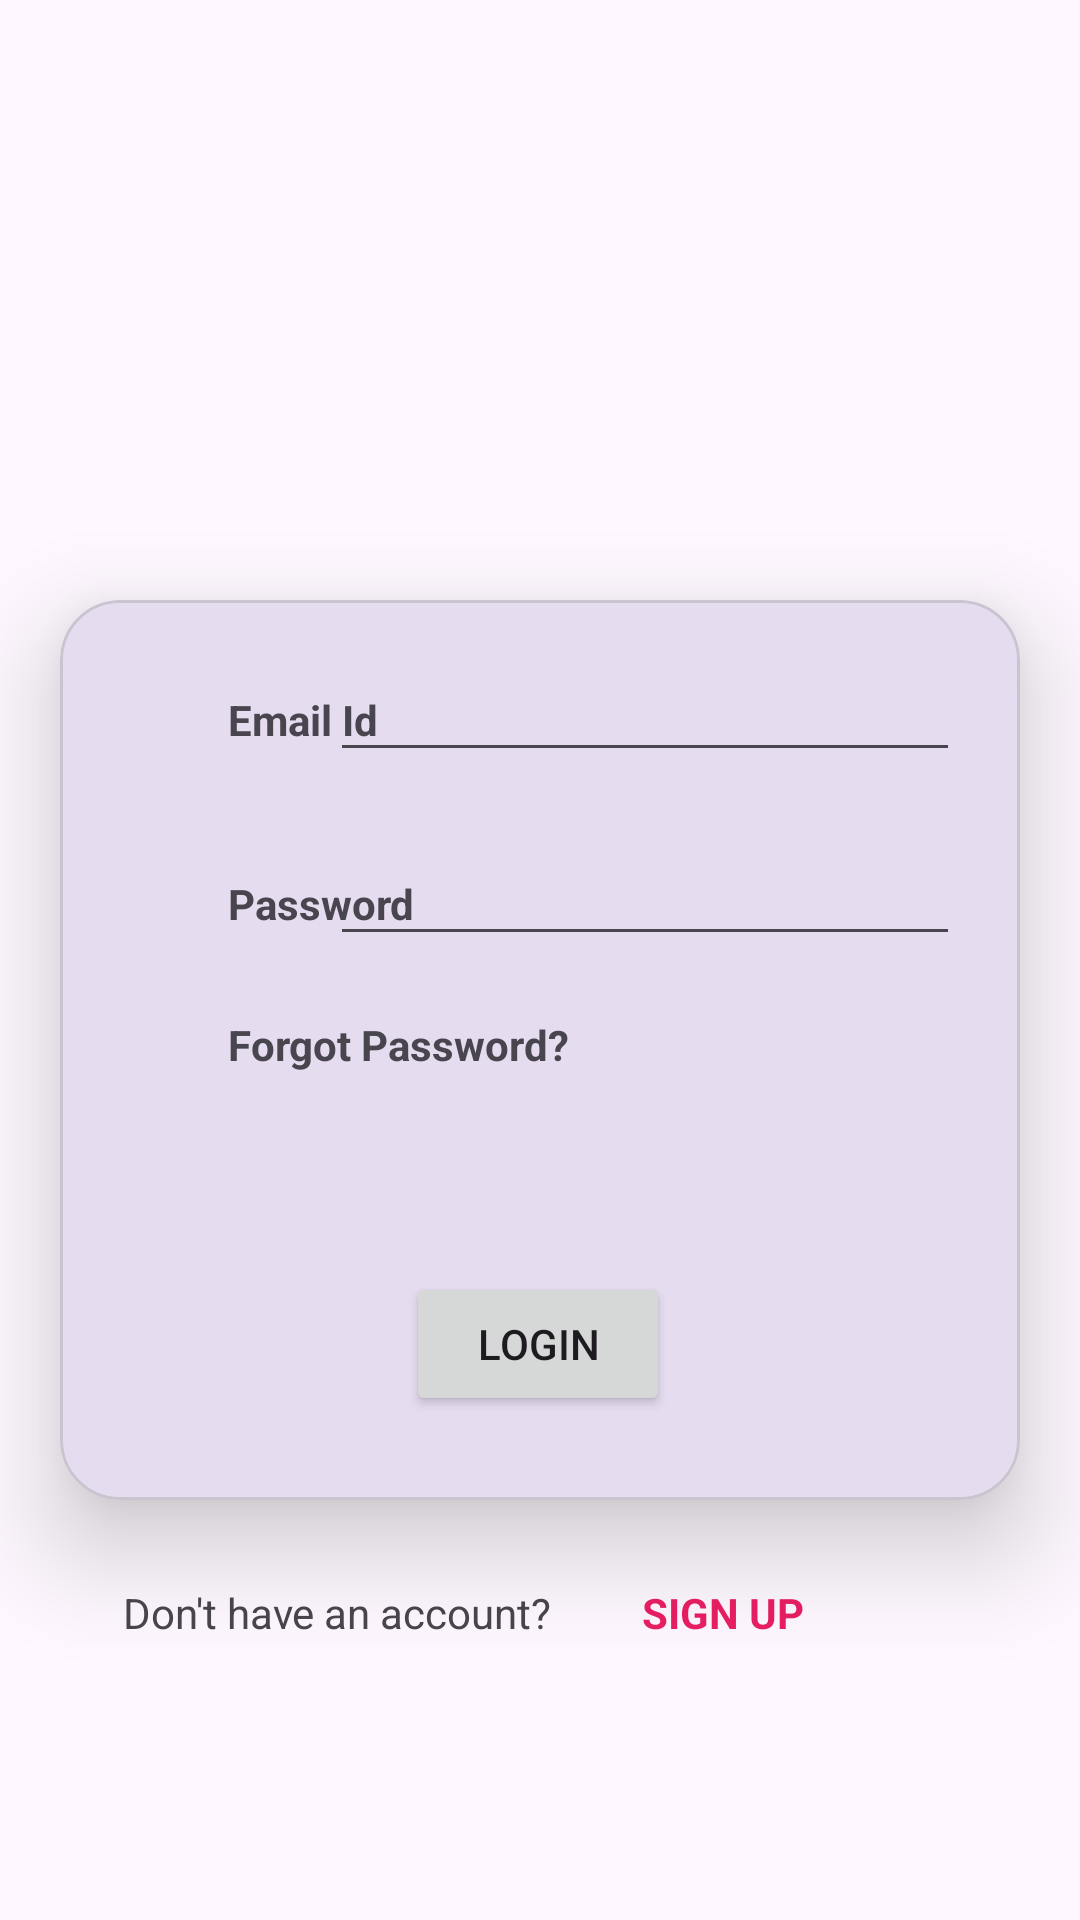

Layout XML and referenced resources for this Android screen:
<!-- AndroidManifest.xml: application theme Theme.MAD_Practical4_21012011169 -->
<!-- res/layout/login.xml -->
<?xml version="1.0" encoding="utf-8"?>
<androidx.constraintlayout.widget.ConstraintLayout xmlns:android="http://schemas.android.com/apk/res/android"
    xmlns:app="http://schemas.android.com/apk/res-auto"
    xmlns:tools="http://schemas.android.com/tools"
    android:layout_width="match_parent"
    android:layout_height="match_parent"
    tools:context=".MainActivity">

    <ImageView
        android:id="@+id/imageView"
        android:layout_width="match_parent"
        android:layout_height="200dp"
        app:layout_constraintStart_toStartOf="parent"
        app:layout_constraintTop_toTopOf="parent"
        app:srcCompat="@drawable/guni_pink_logo"

        />

    <com.google.android.material.card.MaterialCardView
        android:id="@+id/materialCardView"
        android:layout_width="match_parent"
        android:layout_height="300dp"
        android:layout_marginHorizontal="20dp"
        app:layout_constraintStart_toStartOf="parent"
        app:layout_constraintTop_toBottomOf="@+id/imageView"
        app:cardElevation="20dp"
        app:cardCornerRadius="20dp"

        >


        <androidx.constraintlayout.widget.ConstraintLayout
            android:layout_width="match_parent"
            android:layout_height="match_parent"
            android:layout_marginHorizontal="20dp"
            >

            <TextView
                android:id="@+id/textView4"
                android:layout_width="wrap_content"
                android:layout_height="wrap_content"
                android:layout_marginStart="36dp"
                android:text="Email Id"
                android:textStyle="bold"
                app:layout_constraintBaseline_toBaselineOf="@+id/editTextTextEmailAddress2"
                app:layout_constraintStart_toStartOf="parent" />

            <TextView
                android:id="@+id/textView7"
                android:layout_width="wrap_content"
                android:layout_height="wrap_content"
                android:layout_marginStart="36dp"
                android:text="Password"
                android:textStyle="bold"
                app:layout_constraintBaseline_toBaselineOf="@+id/editTextTextPassword2"
                app:layout_constraintStart_toStartOf="parent" />

            <TextView
                android:id="@+id/textView8"
                android:layout_width="wrap_content"
                android:layout_height="wrap_content"
                android:layout_marginStart="36dp"
                android:layout_marginTop="28dp"
                android:text="Forgot Password?"
                android:textStyle="bold"
                app:layout_constraintStart_toStartOf="parent"
                app:layout_constraintTop_toBottomOf="@+id/textView7" />

            <Button
                android:id="@+id/button"
                android:layout_width="wrap_content"
                android:layout_height="wrap_content"
                android:layout_marginBottom="28dp"
                android:text="Login"
                app:layout_constraintBottom_toBottomOf="parent"
                app:layout_constraintEnd_toEndOf="parent"
                app:layout_constraintHorizontal_bias="0.497"
                app:layout_constraintStart_toStartOf="parent" />

            <EditText
                android:id="@+id/editTextTextEmailAddress2"
                android:layout_width="wrap_content"
                android:layout_height="wrap_content"
                android:layout_marginTop="16dp"
                android:ems="10"
                android:inputType="textEmailAddress"
                app:layout_constraintEnd_toEndOf="parent"
                app:layout_constraintTop_toTopOf="parent" />

            <EditText
                android:id="@+id/editTextTextPassword2"
                android:layout_width="wrap_content"
                android:layout_height="wrap_content"
                android:layout_marginTop="20dp"
                android:ems="10"
                android:inputType="textPassword"
                app:layout_constraintEnd_toEndOf="parent"
                app:layout_constraintTop_toBottomOf="@+id/editTextTextEmailAddress2" />

        </androidx.constraintlayout.widget.ConstraintLayout>

    </com.google.android.material.card.MaterialCardView>

    <TextView
        android:id="@+id/textView9"
        android:layout_width="wrap_content"
        android:layout_height="wrap_content"
        android:layout_marginTop="28dp"
        android:text="Don't have an account?"
        app:layout_constraintEnd_toStartOf="@+id/textView11"
        app:layout_constraintHorizontal_bias="0.577"
        app:layout_constraintStart_toStartOf="parent"
        app:layout_constraintTop_toBottomOf="@+id/materialCardView" />

    <TextView
        android:id="@+id/textView11"
        android:layout_width="wrap_content"
        android:layout_height="wrap_content"
        android:layout_marginEnd="92dp"
        android:text="SIGN UP"
        android:textColor="#E91E63"
        android:textStyle="bold"
        app:layout_constraintBaseline_toBaselineOf="@+id/textView9"
        app:layout_constraintEnd_toEndOf="parent" />

</androidx.constraintlayout.widget.ConstraintLayout>
<!-- resources referenced by this layout -->
<resources>
  <style name="Theme.MAD_Practical4_21012011169" parent="Base.Theme.MAD_Practical4_21012011169" />
  <style name="Base.Theme.MAD_Practical4_21012011169" parent="Theme.Material3.DayNight.NoActionBar">
          
          
      </style>
</resources>
